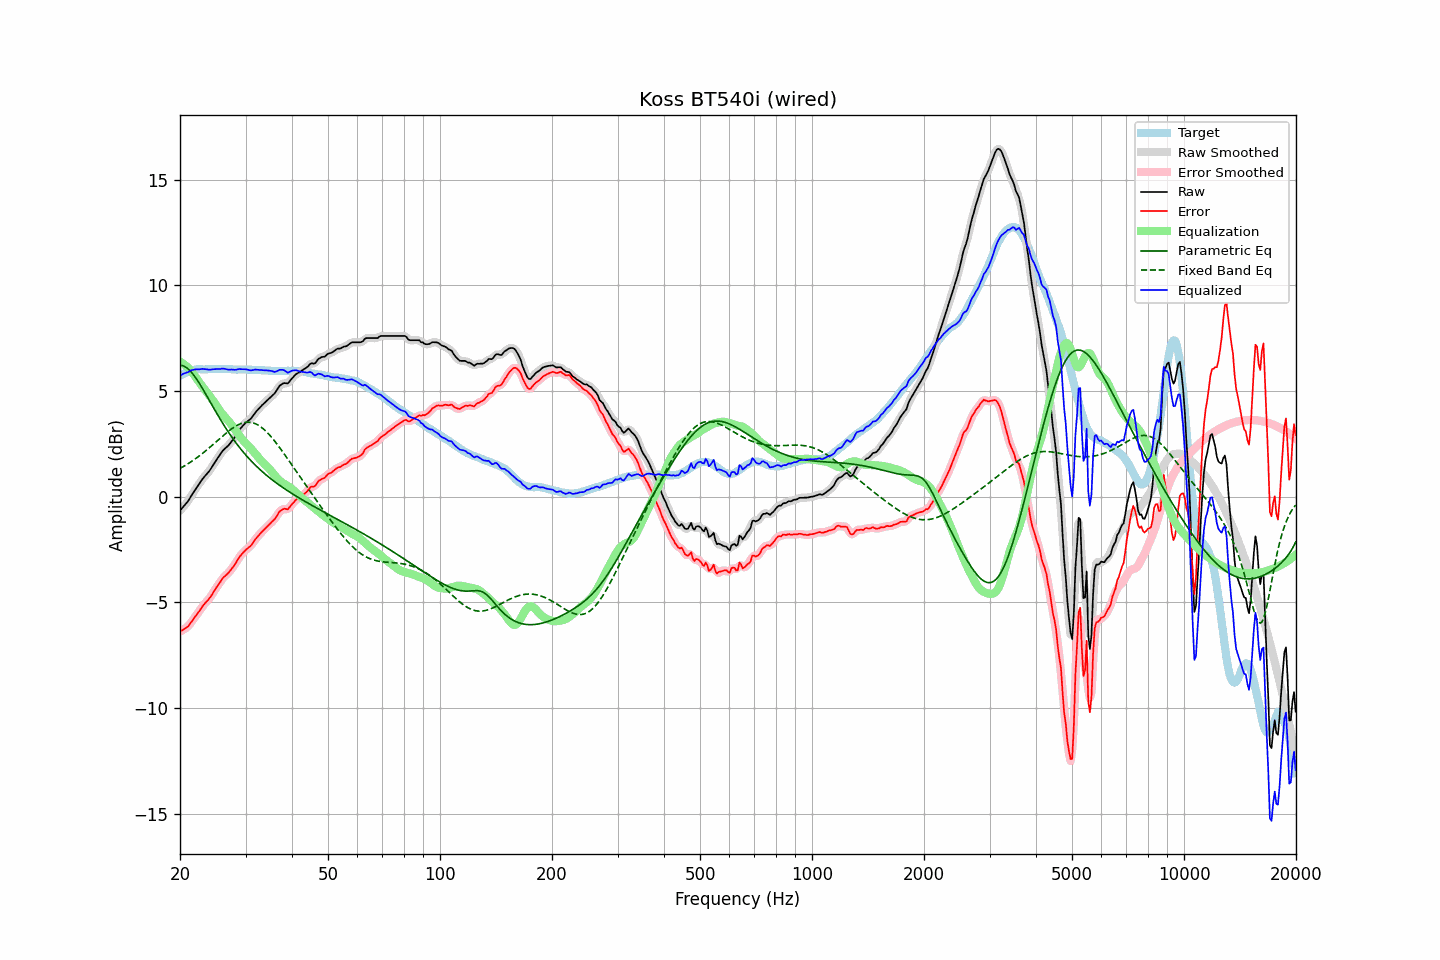

Data behind this chart, as committed beside it:
frequency, raw, error, smoothed, error_smoothed, equalization, parametric_eq, fixed_band_eq, equalized_raw, equalized_smoothed, target
20.00, -0.66, -6.38, -0.66, -6.37, 6.39, 6.23, 1.34, 5.73, 5.73, 5.72
20.20, -0.57, -6.34, -0.57, -6.34, 6.35, 6.22, 1.38, 5.78, 5.77, 5.77
20.40, -0.48, -6.30, -0.49, -6.30, 6.30, 6.19, 1.42, 5.82, 5.81, 5.82
20.61, -0.39, -6.24, -0.39, -6.25, 6.24, 6.16, 1.47, 5.85, 5.84, 5.84
20.81, -0.30, -6.20, -0.30, -6.20, 6.17, 6.11, 1.51, 5.87, 5.87, 5.90
21.02, -0.21, -6.15, -0.20, -6.13, 6.10, 6.05, 1.56, 5.89, 5.90, 5.94
21.23, -0.09, -6.05, -0.09, -6.05, 6.03, 5.98, 1.61, 5.93, 5.94, 5.96
21.44, 0.04, -5.94, 0.03, -5.94, 5.94, 5.90, 1.66, 5.98, 5.97, 5.98
21.66, 0.16, -5.84, 0.16, -5.83, 5.84, 5.81, 1.71, 6.00, 6.00, 5.99
21.87, 0.28, -5.72, 0.28, -5.73, 5.74, 5.71, 1.76, 6.02, 6.02, 6.01
22.09, 0.40, -5.63, 0.40, -5.63, 5.63, 5.60, 1.82, 6.03, 6.03, 6.03
22.31, 0.51, -5.52, 0.51, -5.52, 5.52, 5.49, 1.87, 6.03, 6.03, 6.04
22.54, 0.62, -5.42, 0.62, -5.41, 5.41, 5.37, 1.93, 6.03, 6.03, 6.04
22.76, 0.73, -5.31, 0.73, -5.30, 5.31, 5.25, 1.99, 6.04, 6.04, 6.03
22.99, 0.84, -5.19, 0.83, -5.19, 5.21, 5.12, 2.05, 6.05, 6.04, 6.03
23.22, 0.93, -5.10, 0.93, -5.10, 5.12, 4.99, 2.11, 6.04, 6.05, 6.03
23.45, 1.02, -5.01, 1.02, -5.01, 5.02, 4.86, 2.17, 6.04, 6.04, 6.03
23.69, 1.11, -4.93, 1.10, -4.93, 4.92, 4.73, 2.24, 6.03, 6.02, 6.03
23.92, 1.19, -4.85, 1.20, -4.84, 4.82, 4.59, 2.30, 6.01, 6.02, 6.04
24.16, 1.30, -4.74, 1.30, -4.74, 4.72, 4.46, 2.37, 6.02, 6.02, 6.04
24.40, 1.42, -4.62, 1.42, -4.62, 4.61, 4.32, 2.43, 6.03, 6.03, 6.04
24.65, 1.54, -4.50, 1.54, -4.50, 4.50, 4.19, 2.50, 6.03, 6.04, 6.04
24.89, 1.66, -4.37, 1.66, -4.38, 4.38, 4.06, 2.57, 6.04, 6.04, 6.04
25.14, 1.78, -4.26, 1.78, -4.26, 4.26, 3.93, 2.63, 6.04, 6.04, 6.04
25.39, 1.89, -4.15, 1.89, -4.15, 4.15, 3.80, 2.70, 6.04, 6.04, 6.05
25.65, 2.00, -4.05, 2.01, -4.04, 4.05, 3.67, 2.77, 6.04, 6.05, 6.05
25.91, 2.12, -3.92, 2.11, -3.93, 3.95, 3.55, 2.84, 6.06, 6.06, 6.04
26.16, 2.21, -3.83, 2.20, -3.83, 3.85, 3.42, 2.90, 6.06, 6.06, 6.04
26.43, 2.28, -3.76, 2.28, -3.75, 3.77, 3.30, 2.97, 6.05, 6.05, 6.04
26.69, 2.35, -3.69, 2.35, -3.69, 3.68, 3.18, 3.03, 6.03, 6.03, 6.04
26.96, 2.42, -3.62, 2.42, -3.61, 3.60, 3.07, 3.09, 6.01, 6.02, 6.04
27.23, 2.51, -3.53, 2.51, -3.53, 3.51, 2.95, 3.15, 6.01, 6.02, 6.04
27.50, 2.61, -3.43, 2.60, -3.43, 3.41, 2.84, 3.21, 6.02, 6.01, 6.04
27.77, 2.70, -3.33, 2.70, -3.33, 3.31, 2.74, 3.26, 6.01, 6.01, 6.03
28.05, 2.80, -3.23, 2.81, -3.22, 3.21, 2.63, 3.31, 6.00, 6.01, 6.03
28.33, 2.92, -3.10, 2.92, -3.10, 3.09, 2.53, 3.36, 6.01, 6.02, 6.02
28.62, 3.05, -2.97, 3.04, -2.97, 2.98, 2.43, 3.40, 6.03, 6.03, 6.02
28.90, 3.17, -2.86, 3.16, -2.86, 2.88, 2.33, 3.43, 6.05, 6.04, 6.03
29.19, 3.26, -2.76, 3.26, -2.76, 2.78, 2.24, 3.46, 6.04, 6.04, 6.02
29.48, 3.35, -2.68, 3.35, -2.67, 2.69, 2.14, 3.49, 6.04, 6.04, 6.02
29.78, 3.43, -2.59, 3.43, -2.59, 2.60, 2.05, 3.51, 6.03, 6.03, 6.02
30.08, 3.51, -2.52, 3.50, -2.52, 2.52, 1.96, 3.52, 6.03, 6.03, 6.02
30.38, 3.57, -2.45, 3.56, -2.45, 2.45, 1.88, 3.53, 6.01, 6.01, 6.02
30.68, 3.63, -2.39, 3.63, -2.39, 2.37, 1.80, 3.53, 6.00, 6.00, 6.02
30.99, 3.69, -2.33, 3.70, -2.31, 2.29, 1.71, 3.52, 5.97, 5.99, 6.02
31.30, 3.79, -2.22, 3.79, -2.22, 2.20, 1.64, 3.50, 5.99, 5.99, 6.01
31.61, 3.89, -2.12, 3.89, -2.12, 2.11, 1.56, 3.48, 6.00, 6.00, 6.01
31.93, 4.00, -2.01, 3.99, -2.01, 2.02, 1.48, 3.45, 6.02, 6.01, 6.01
32.24, 4.08, -1.92, 4.08, -1.92, 1.93, 1.41, 3.41, 6.01, 6.01, 6.00
32.57, 4.17, -1.83, 4.17, -1.83, 1.84, 1.34, 3.37, 6.01, 6.01, 6.00
32.89, 4.25, -1.75, 4.25, -1.74, 1.75, 1.27, 3.32, 6.00, 6.00, 5.99
33.22, 4.33, -1.66, 4.33, -1.66, 1.66, 1.20, 3.26, 5.99, 5.99, 5.99
33.55, 4.40, -1.59, 4.40, -1.58, 1.58, 1.13, 3.20, 5.98, 5.98, 5.98
33.89, 4.47, -1.51, 4.47, -1.51, 1.51, 1.07, 3.13, 5.98, 5.98, 5.98
34.23, 4.54, -1.44, 4.54, -1.44, 1.44, 1.00, 3.06, 5.98, 5.97, 5.98
34.57, 4.61, -1.36, 4.61, -1.36, 1.36, 0.94, 2.98, 5.97, 5.97, 5.97
34.92, 4.68, -1.29, 4.68, -1.28, 1.28, 0.88, 2.90, 5.96, 5.96, 5.97
35.27, 4.76, -1.20, 4.75, -1.21, 1.19, 0.82, 2.81, 5.95, 5.94, 5.96
35.62, 4.83, -1.13, 4.83, -1.13, 1.10, 0.76, 2.72, 5.93, 5.93, 5.96
35.97, 4.90, -1.06, 4.92, -1.04, 1.00, 0.70, 2.62, 5.90, 5.92, 5.96
... 635 more rows
